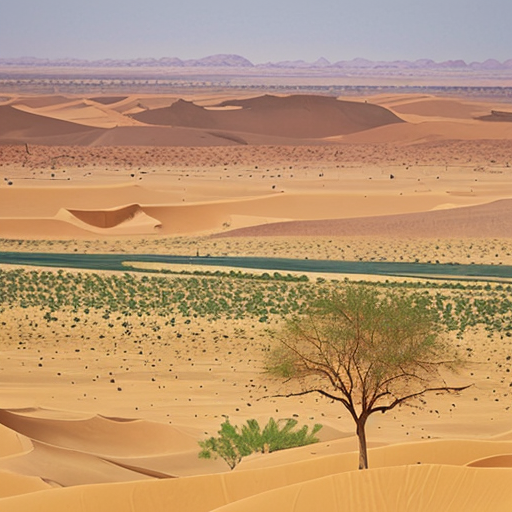
Generation parameters embedded in this image by AUTOMATIC1111 Stable Diffusion web UI or a fork of it (Forge, ...) (PNG 'parameters' text chunk):
desert,oasis,dividing_line,scenery, farmland,afforestation,sand
Steps: 20, Sampler: DPM++ 2M, CFG scale: 7, Seed: 2541783728, Size: 512x512, Model hash: 9aba26abdf, Model: deliberate_v2